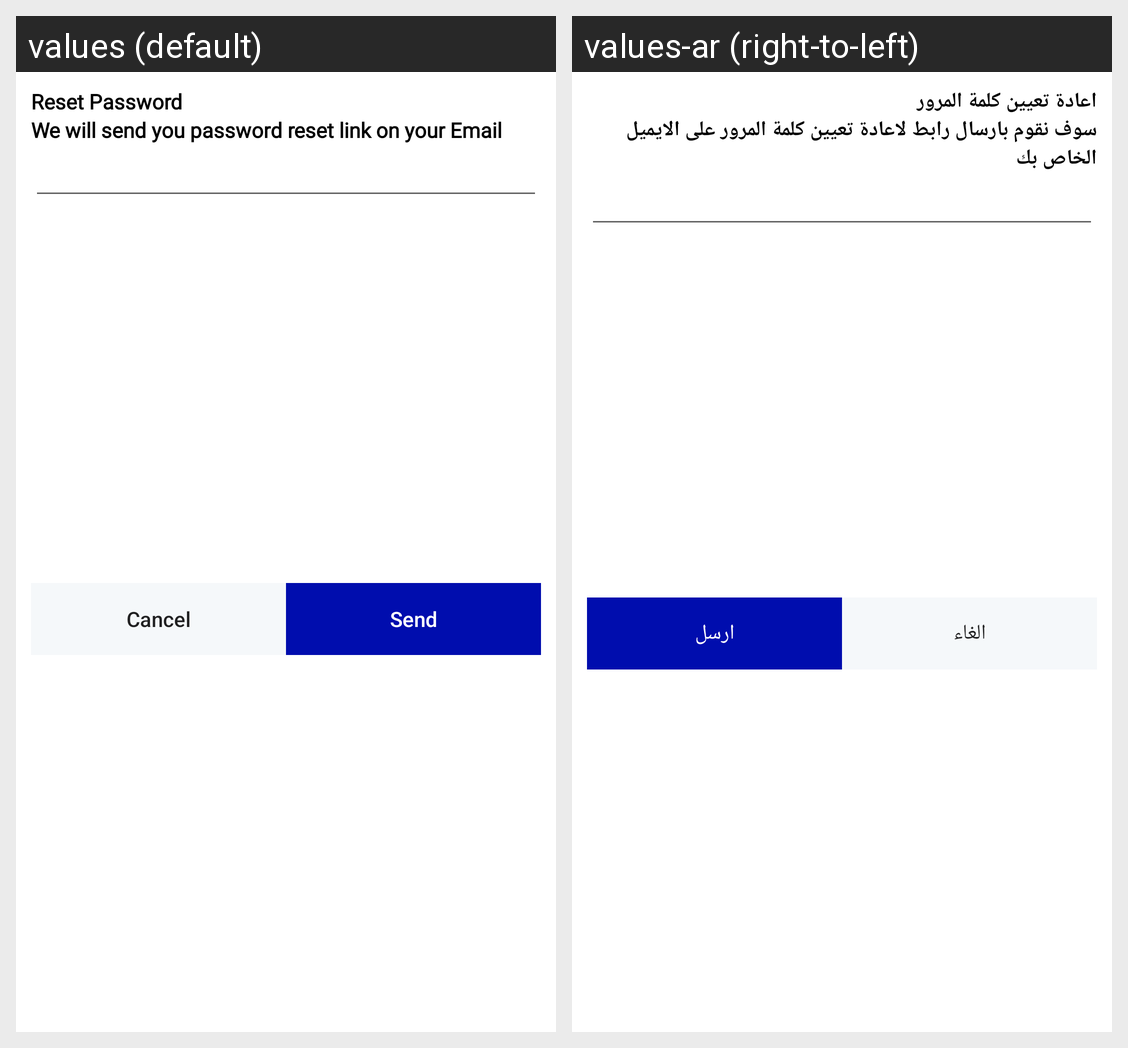

Here is an Android app screen in its default locale and in the app's own translations. Write out the translated-string differences for the strings that appear on this screen.
Android screen res/layout/forgot_password_dialog.xml rendered under 2 locales, left to right: values (default), values-ar (right-to-left). Device: Nexus 5 (rendered at 1080×1920; each locale shown at half size, 540×960, under a caption strip naming it); theme Theme.Kleine.
Strings drawn on this screen, with the default value and each locale's value (text and hints the layout hard-codes, and strings that could not be matched under every locale, appear in the picture but are not listed):

g_reset_password
  values: Reset Password
  values-ar: اعادة تعيين كلمة المرور

g_reset_password_message
  values: We will send you password reset link on your Email
  values-ar: سوف نقوم بارسال رابط لاعادة تعيين كلمة المرور على الايميل الخاص بك

g_cancel
  values: Cancel
  values-ar: الغاء

g_send
  values: Send
  values-ar: ارسل
